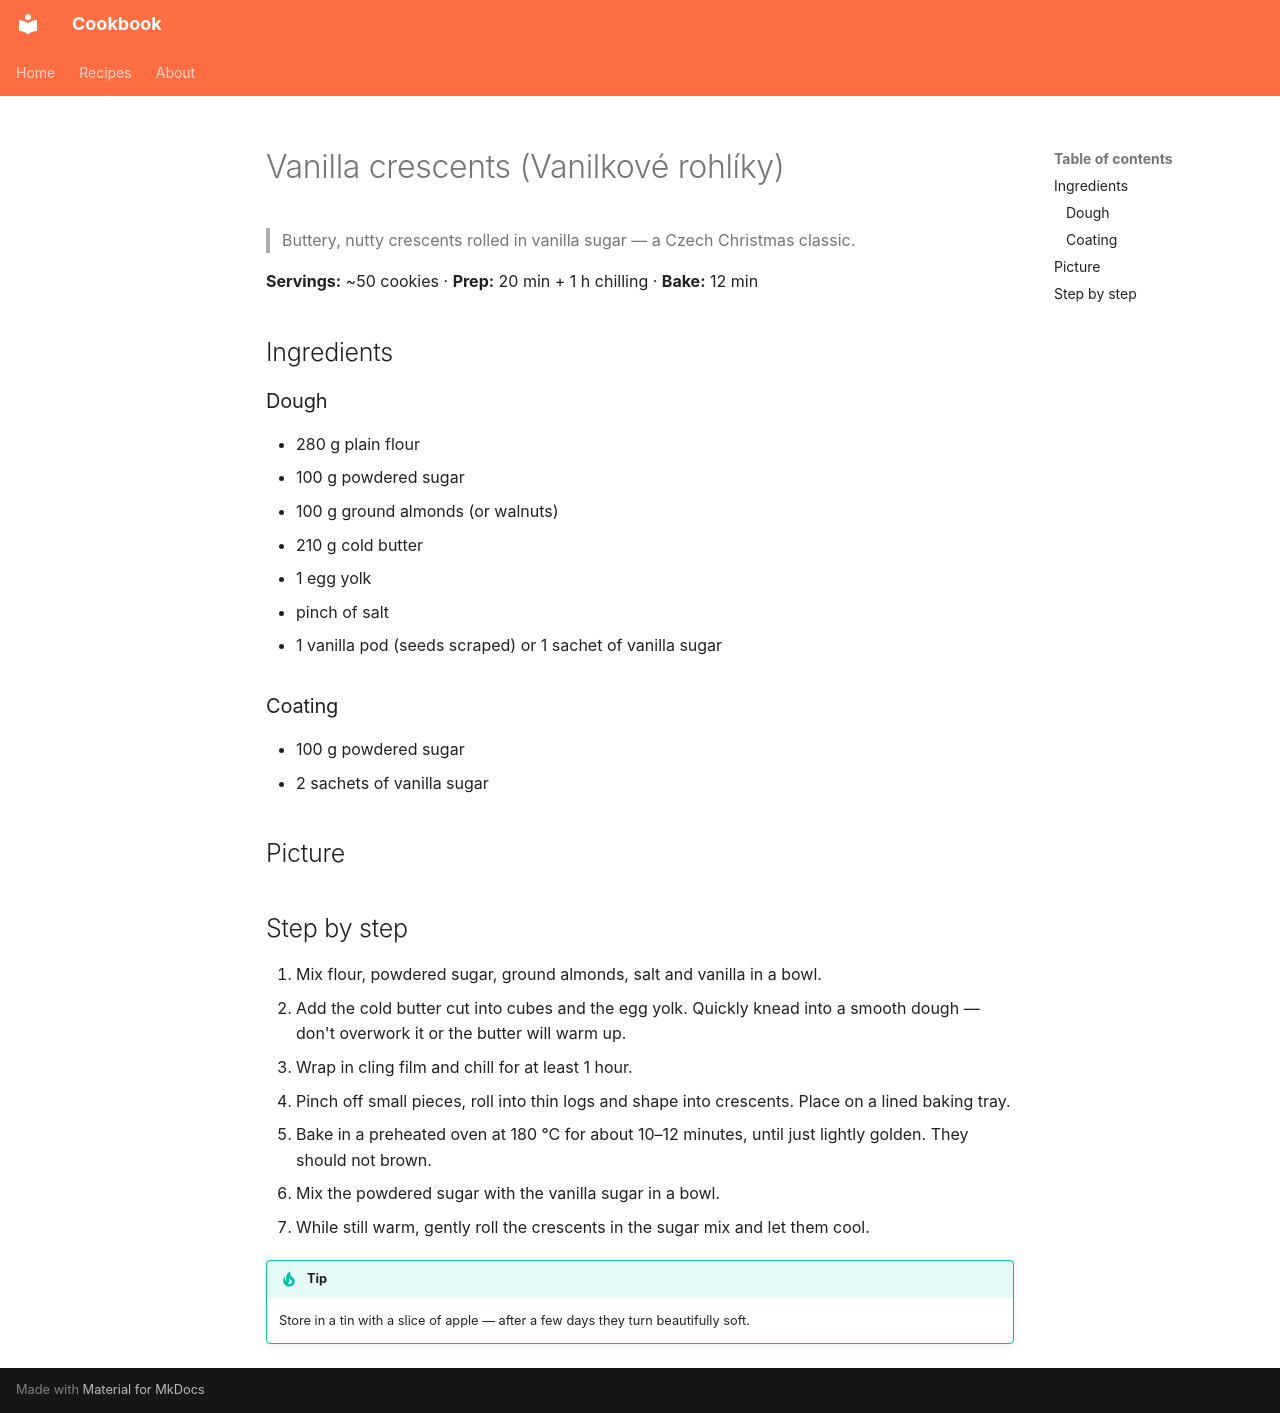

repository: janlegner/cookbook · page: recipes/vanilkove-rohliky.en/index.html · generator: mkdocs

# Vanilla crescents (Vanilkové rohlíky)

> Buttery, nutty crescents rolled in vanilla sugar — a Czech Christmas classic.

**Servings:** ~50 cookies · **Prep:** 20 min + 1 h chilling · **Bake:** 12 min

## Ingredients

### Dough

- 280 g plain flour
- 100 g powdered sugar
- 100 g ground almonds (or walnuts)
- 210 g cold butter
- 1 egg yolk
- pinch of salt
- 1 vanilla pod (seeds scraped) or 1 sachet of vanilla sugar

### Coating

- 100 g powdered sugar
- 2 sachets of vanilla sugar

## Picture

<!-- ![Vanilla crescents](images/vanilkove-rohliky.jpg) -->

## Step by step

1. Mix flour, powdered sugar, ground almonds, salt and vanilla in a bowl.
2. Add the cold butter cut into cubes and the egg yolk. Quickly knead into a smooth dough — don't overwork it or the butter will warm up.
3. Wrap in cling film and chill for at least 1 hour.
4. Pinch off small pieces, roll into thin logs and shape into crescents. Place on a lined baking tray.
5. Bake in a preheated oven at 180 °C for about 10–12 minutes, until just lightly golden. They should not brown.
6. Mix the powdered sugar with the vanilla sugar in a bowl.
7. While still warm, gently roll the crescents in the sugar mix and let them cool.

!!! tip
    Store in a tin with a slice of apple — after a few days they turn beautifully soft.
